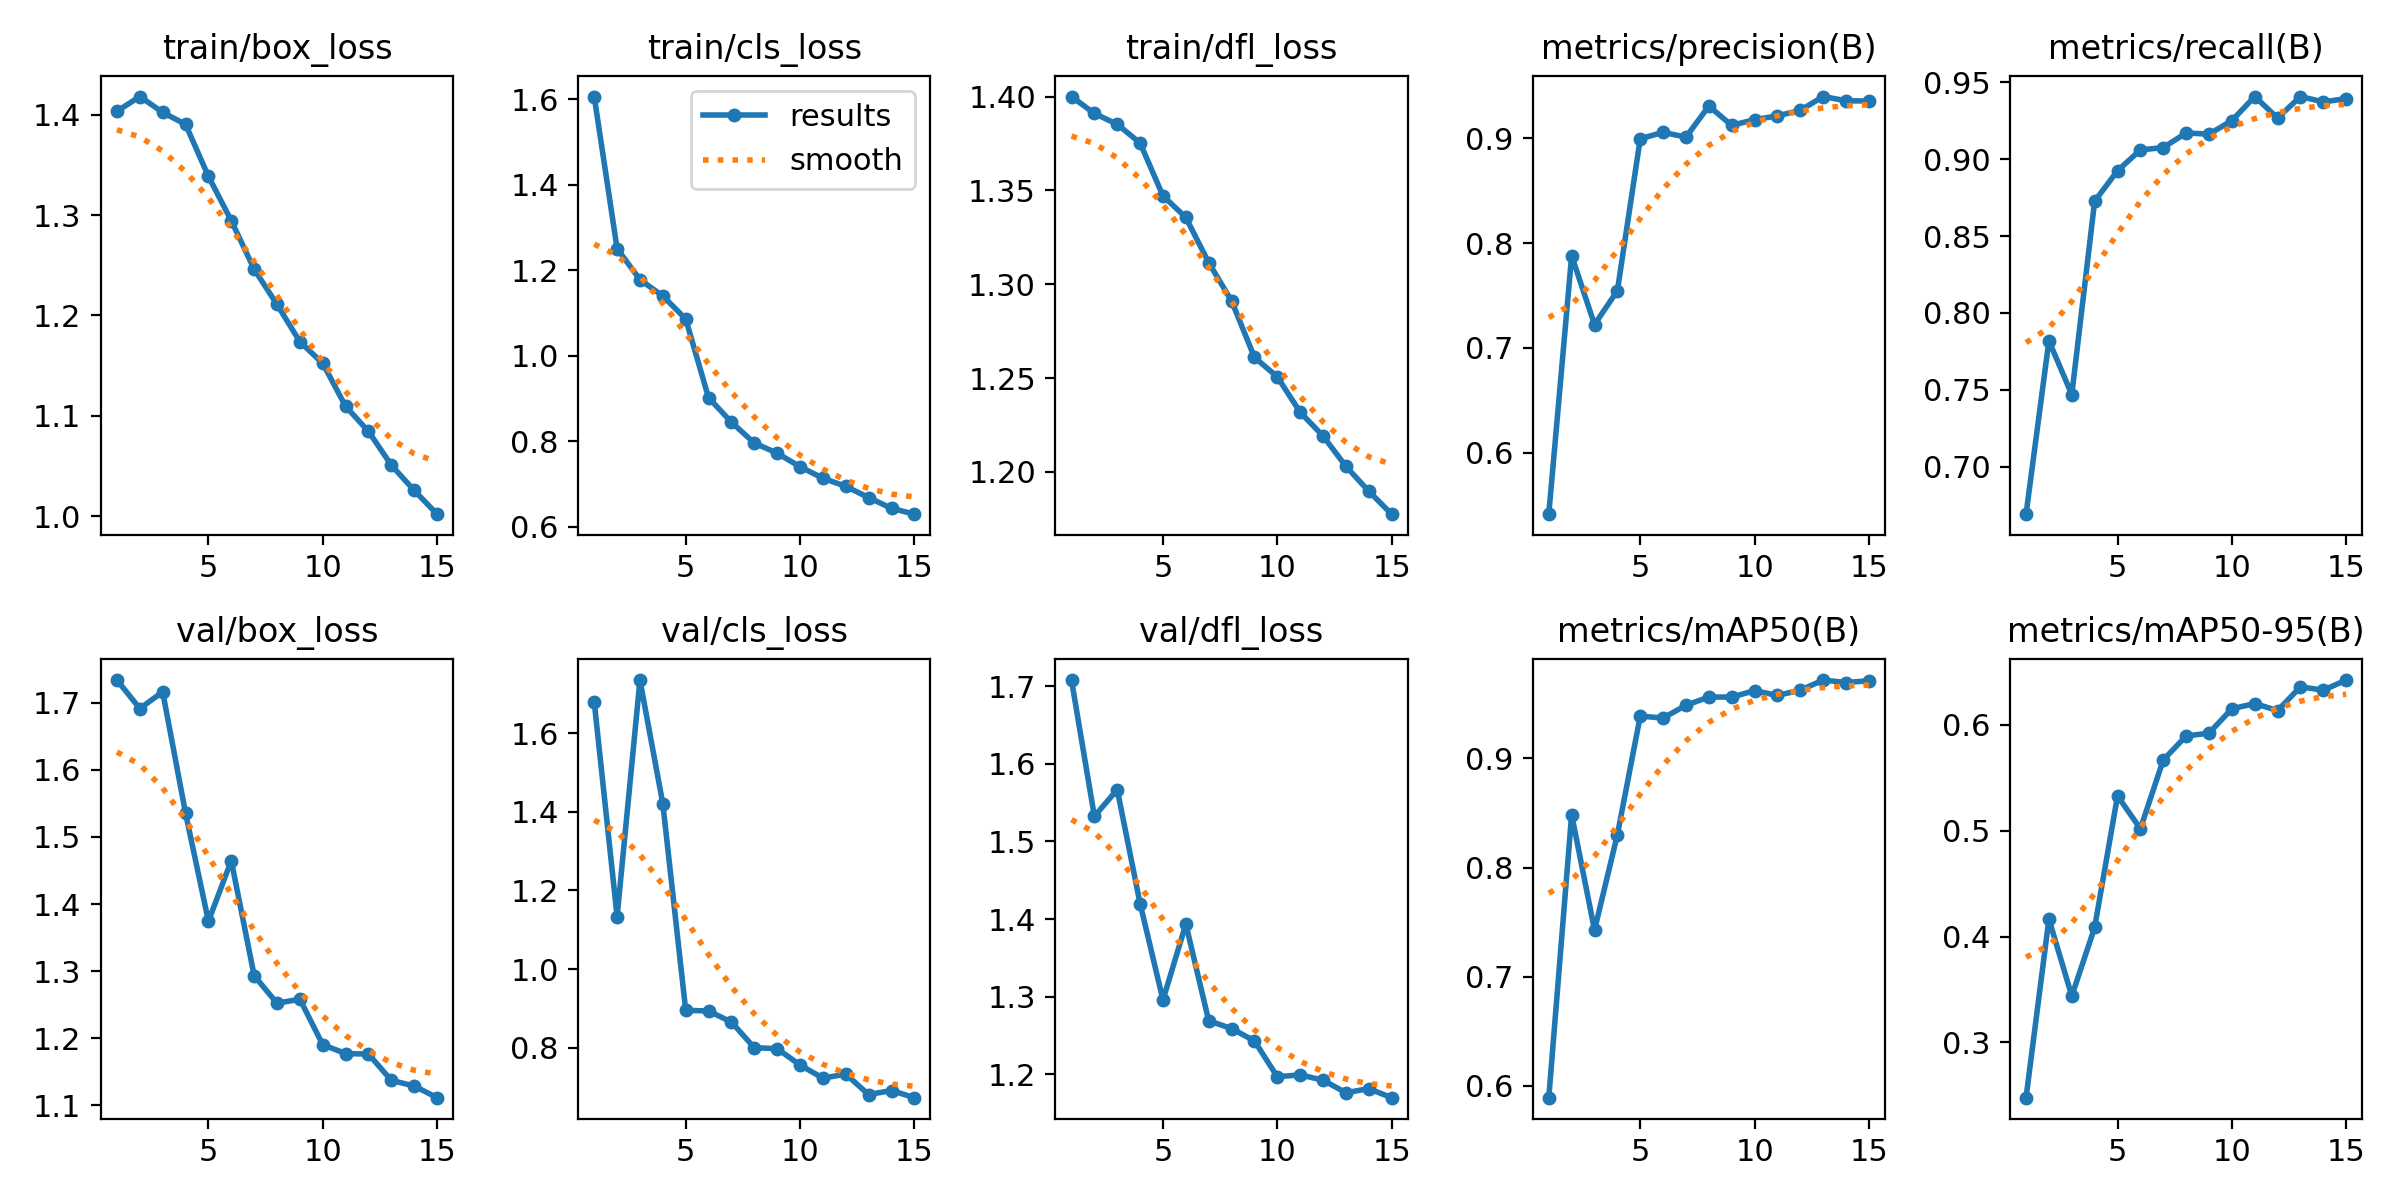

Data behind this chart, as committed beside it:
epoch, time, train/box_loss, train/cls_loss, train/dfl_loss, metrics/precision(B), metrics/recall(B), metrics/mAP50(B), metrics/mAP50-95(B), val/box_loss, val/cls_loss, val/dfl_loss, lr/pg0, lr/pg1, lr/pg2
1, 546.7, 1.403, 1.606, 1.4, 0.5412, 0.6692, 0.5893, 0.2477, 1.734, 1.679, 1.708, 0.0006636, 0.0006636, 0.0006636
2, 1068, 1.418, 1.251, 1.391, 0.788, 0.7819, 0.8485, 0.4165, 1.692, 1.134, 1.532, 0.001242, 0.001242, 0.001242
3, 1576, 1.402, 1.178, 1.385, 0.7222, 0.747, 0.7428, 0.3438, 1.716, 1.735, 1.567, 0.001733, 0.001733, 0.001733
4, 2091, 1.39, 1.14, 1.375, 0.7546, 0.8726, 0.83, 0.4086, 1.536, 1.42, 1.42, 0.001604, 0.001604, 0.001604
5, 2669, 1.339, 1.086, 1.347, 0.8997, 0.8924, 0.9387, 0.5329, 1.374, 0.8951, 1.296, 0.001472, 0.001472, 0.001472
6, 3138, 1.294, 0.9022, 1.336, 0.9058, 0.906, 0.9369, 0.5019, 1.465, 0.8933, 1.394, 0.00134, 0.00134, 0.00134
7, 3605, 1.246, 0.8448, 1.312, 0.9013, 0.9075, 0.9486, 0.5668, 1.293, 0.8651, 1.269, 0.001208, 0.001208, 0.001208
8, 4109, 1.211, 0.7962, 1.291, 0.9309, 0.917, 0.9562, 0.5895, 1.252, 0.8, 1.259, 0.001076, 0.001076, 0.001076
9, 4756, 1.174, 0.7725, 1.261, 0.9125, 0.9162, 0.9561, 0.5922, 1.258, 0.7976, 1.243, 0.000944, 0.000944, 0.000944
10, 5509, 1.152, 0.7408, 1.251, 0.9179, 0.925, 0.962, 0.6152, 1.19, 0.7559, 1.197, 0.000812, 0.000812, 0.000812
11, 6087, 1.109, 0.714, 1.232, 0.9215, 0.9407, 0.9576, 0.6202, 1.177, 0.7226, 1.199, 0.00068, 0.00068, 0.00068
12, 6623, 1.084, 0.695, 1.219, 0.9268, 0.9267, 0.9624, 0.6135, 1.176, 0.7328, 1.193, 0.000548, 0.000548, 0.000548
13, 7126, 1.051, 0.6687, 1.203, 0.94, 0.9407, 0.9717, 0.636, 1.137, 0.6808, 1.176, 0.000416, 0.000416, 0.000416
14, 7631, 1.026, 0.6437, 1.19, 0.9359, 0.9372, 0.9694, 0.6328, 1.129, 0.6911, 1.182, 0.000284, 0.000284, 0.000284
15, 8186, 1.002, 0.6299, 1.177, 0.9357, 0.9394, 0.971, 0.6424, 1.111, 0.6729, 1.17, 0.000152, 0.000152, 0.000152
